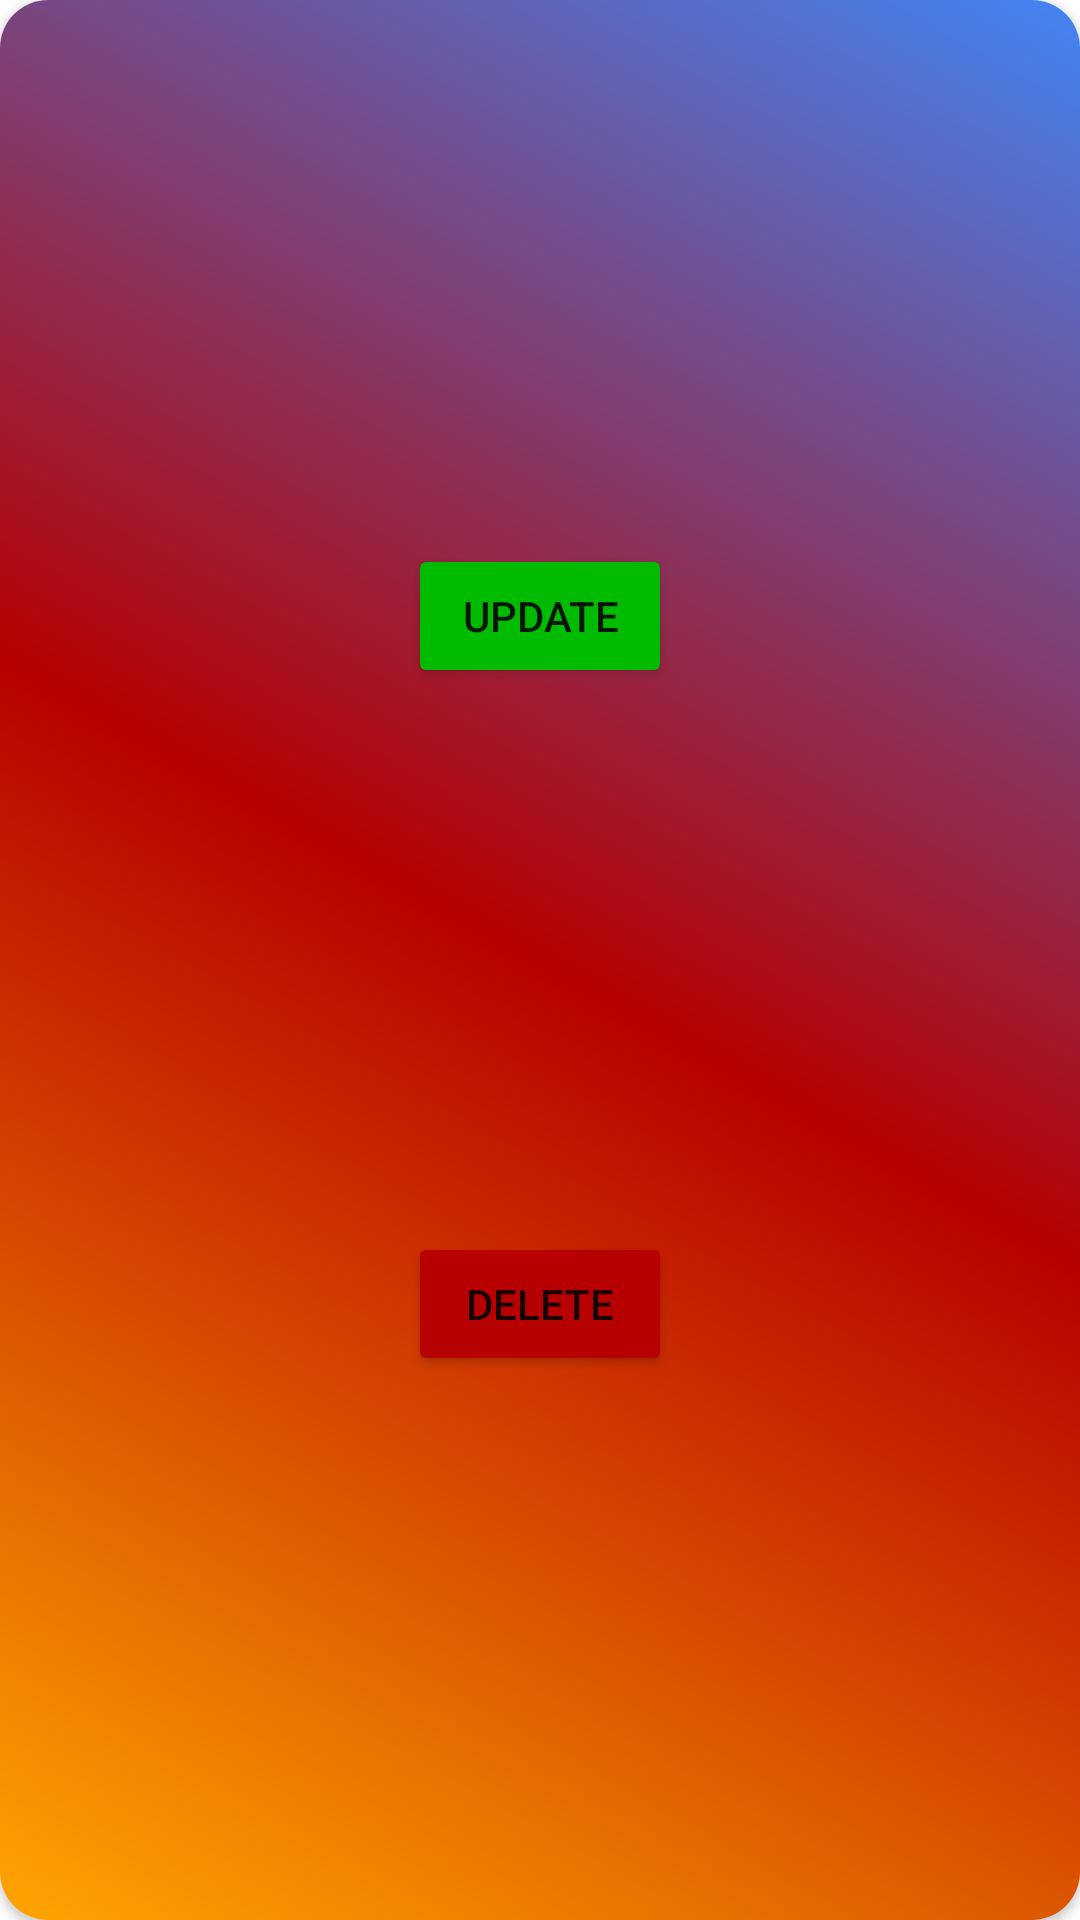

Android layout source for this screen:
<!-- AndroidManifest.xml: application theme Theme.TicketManagementSystem_Android -->
<!-- res/layout/fragment_dialog_order_options.xml -->
<?xml version="1.0" encoding="utf-8"?>
<androidx.cardview.widget.CardView
    android:layout_width="100dp"
    android:layout_height="100dp"
    xmlns:app="http://schemas.android.com/apk/res-auto"
    app:cardCornerRadius="16dp"
    android:background="@drawable/rounded_corners"
    xmlns:android="http://schemas.android.com/apk/res/android">

    <androidx.constraintlayout.widget.ConstraintLayout
        android:layout_width="match_parent"
        android:layout_height="match_parent"
        android:background="@drawable/gradient_background_reversed">


        <Button android:id="@+id/update_order"
            android:backgroundTint="@color/green"
            android:layout_width="wrap_content"
            android:layout_height="wrap_content"
            app:layout_constraintStart_toStartOf="parent"
            app:layout_constraintEnd_toEndOf="parent"
            app:layout_constraintTop_toTopOf="parent"
            app:layout_constraintBottom_toTopOf="@id/delete_order"
            android:text="@string/update"/>

        <Button android:id="@+id/delete_order"
            android:layout_width="wrap_content"
            android:backgroundTint="@color/red"

            android:layout_height="wrap_content"
            android:text="@string/delete"
            app:layout_constraintBottom_toBottomOf="parent"
            app:layout_constraintTop_toBottomOf="@id/update_order"
            app:layout_constraintStart_toStartOf="parent"
            app:layout_constraintEnd_toEndOf="parent"/>
    </androidx.constraintlayout.widget.ConstraintLayout>
</androidx.cardview.widget.CardView>
<!-- resources referenced by this layout -->
<resources>
  <color name="green">#00BB00</color>
  <color name="red">#B70000</color>
  <!-- drawable gradient_background_reversed (drawable) -->
  <?xml version="1.0" encoding="utf-8"?>
  <shape xmlns:android="http://schemas.android.com/apk/res/android"
      android:shape="rectangle">
      <gradient
          android:type="linear"
          android:angle="45"
          android:endColor="@color/blue"
          android:centerColor="@color/red"
          android:startColor="@color/orange"
          />
  </shape>
  <!-- drawable rounded_corners (drawable) -->
  <?xml version="1.0" encoding="utf-8"?>
  <shape xmlns:android="http://schemas.android.com/apk/res/android">
      <corners android:radius="16dp" /> 
      <solid android:color="@color/white" /> 
  </shape>
  <string name="delete">DELETE</string>
  <string name="update">UPDATE</string>
  <style name="Theme.TicketManagementSystem_Android" parent="Theme.MaterialComponents.DayNight.DarkActionBar">
          
          <item name="colorPrimary">@color/purple_500</item>
          <item name="colorPrimaryVariant">@color/purple_700</item>
          <item name="colorOnPrimary">@color/white</item>
          
          <item name="colorSecondary">@color/teal_200</item>
          <item name="colorSecondaryVariant">@color/teal_700</item>
          <item name="colorOnSecondary">@color/black</item>
          
          <item name="android:statusBarColor">?attr/colorPrimaryVariant</item>
          
      </style>
  <color name="blue">#4285F4</color>
  <color name="orange">#FFA500</color>
  <color name="white">#FFFFFFFF</color>
  <color name="purple_500">#FF6200EE</color>
  <color name="purple_700">#FF3700B3</color>
  <color name="teal_200">#FF03DAC5</color>
  <color name="teal_700">#FF018786</color>
  <color name="black">#FF000000</color>
</resources>
